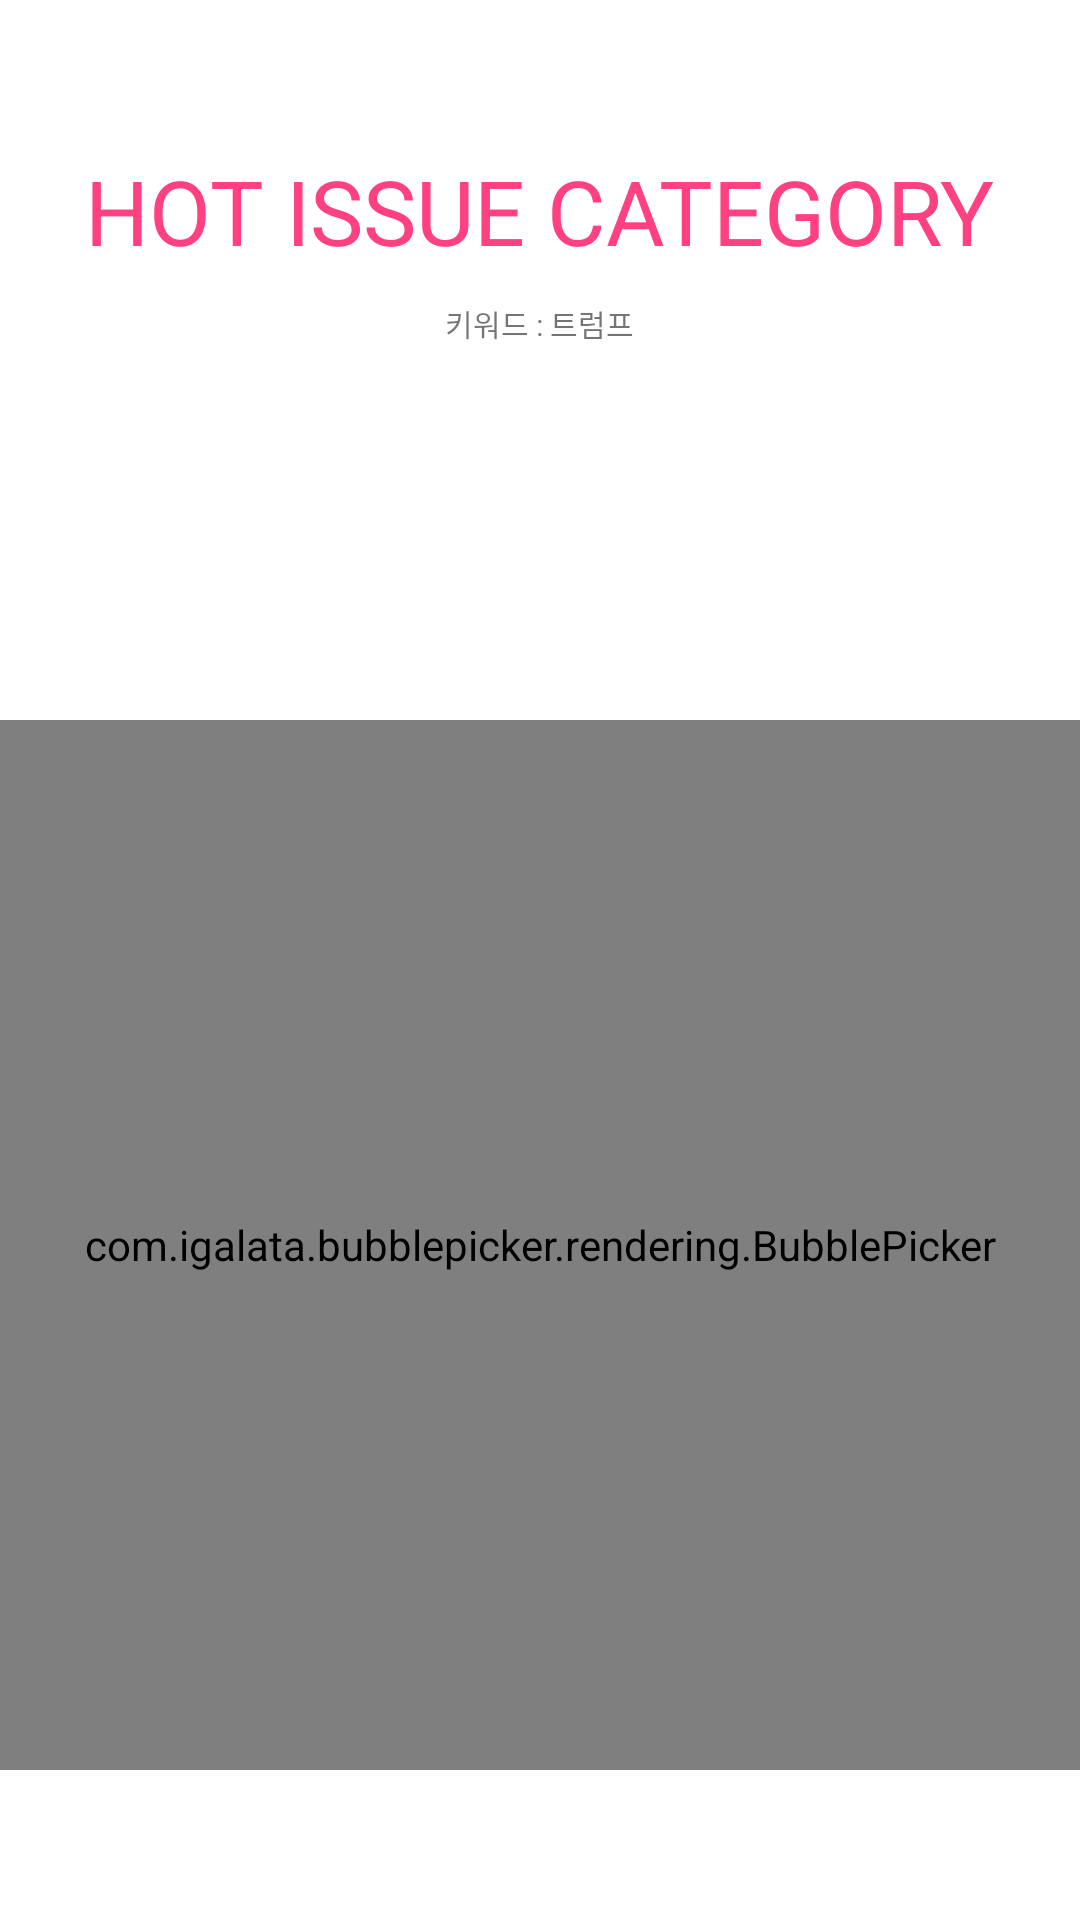

Write the Android layout XML for this screen, with the resource values it uses.
<!-- AndroidManifest.xml: activity theme AppThemeNoActionbar -->
<!-- res/layout/activity_talk.xml -->
<?xml version="1.0" encoding="utf-8"?>
<RelativeLayout xmlns:android="http://schemas.android.com/apk/res/android"
    xmlns:tools="http://schemas.android.com/tools"
    android:id="@+id/talk_activity_root_view"
    android:layout_width="match_parent"
    android:layout_height="match_parent"
    xmlns:app="http://schemas.android.com/apk/res-auto"
    android:background="@android:color/white">

    <TextView
        android:id="@+id/text1"
        android:layout_width="wrap_content"
        android:layout_height="wrap_content"
        android:text="HOT ISSUE CATEGORY"
        android:textSize="30dp"
        android:textColor="@color/colorAccent"
        android:layout_centerHorizontal="true"
        android:layout_marginTop="50dp"
        fontPath="fonts/LibreBarcode39Text-Regular.ttf"
        tools:ignore="MissingPrefix" />

    <TextView
        android:id="@+id/text2"
        android:layout_width="wrap_content"
        android:layout_height="wrap_content"
        android:text="키워드 : 트럼프"
        android:textSize="10dp"
        android:layout_below="@id/text1"
        android:layout_centerHorizontal="true"
        android:layout_marginTop="10dp"
        tools:ignore="MissingPrefix" />

    <com.igalata.bubblepicker.rendering.BubblePicker
        android:id="@+id/picker"
        android:layout_width="match_parent"
        android:layout_height="350dp"
        android:layout_alignParentBottom="true"
        android:layout_marginBottom="50dp"
        app:backgroundColor="@android:color/white" />

</RelativeLayout>
<!-- resources referenced by this layout -->
<resources>
  <color name="colorAccent">#FF4081</color>
  <style name="AppThemeNoActionbar" parent="Theme.AppCompat.Light.NoActionBar">
          
          <item name="colorPrimary">@color/colorPrimary</item>
          <item name="colorPrimaryDark">@color/colorPrimaryDark</item>
          <item name="colorAccent">@color/colorAccent</item>
      </style>
  <color name="colorPrimary">#B2DEFF</color>
  <color name="colorPrimaryDark">#6abfff</color>
</resources>
